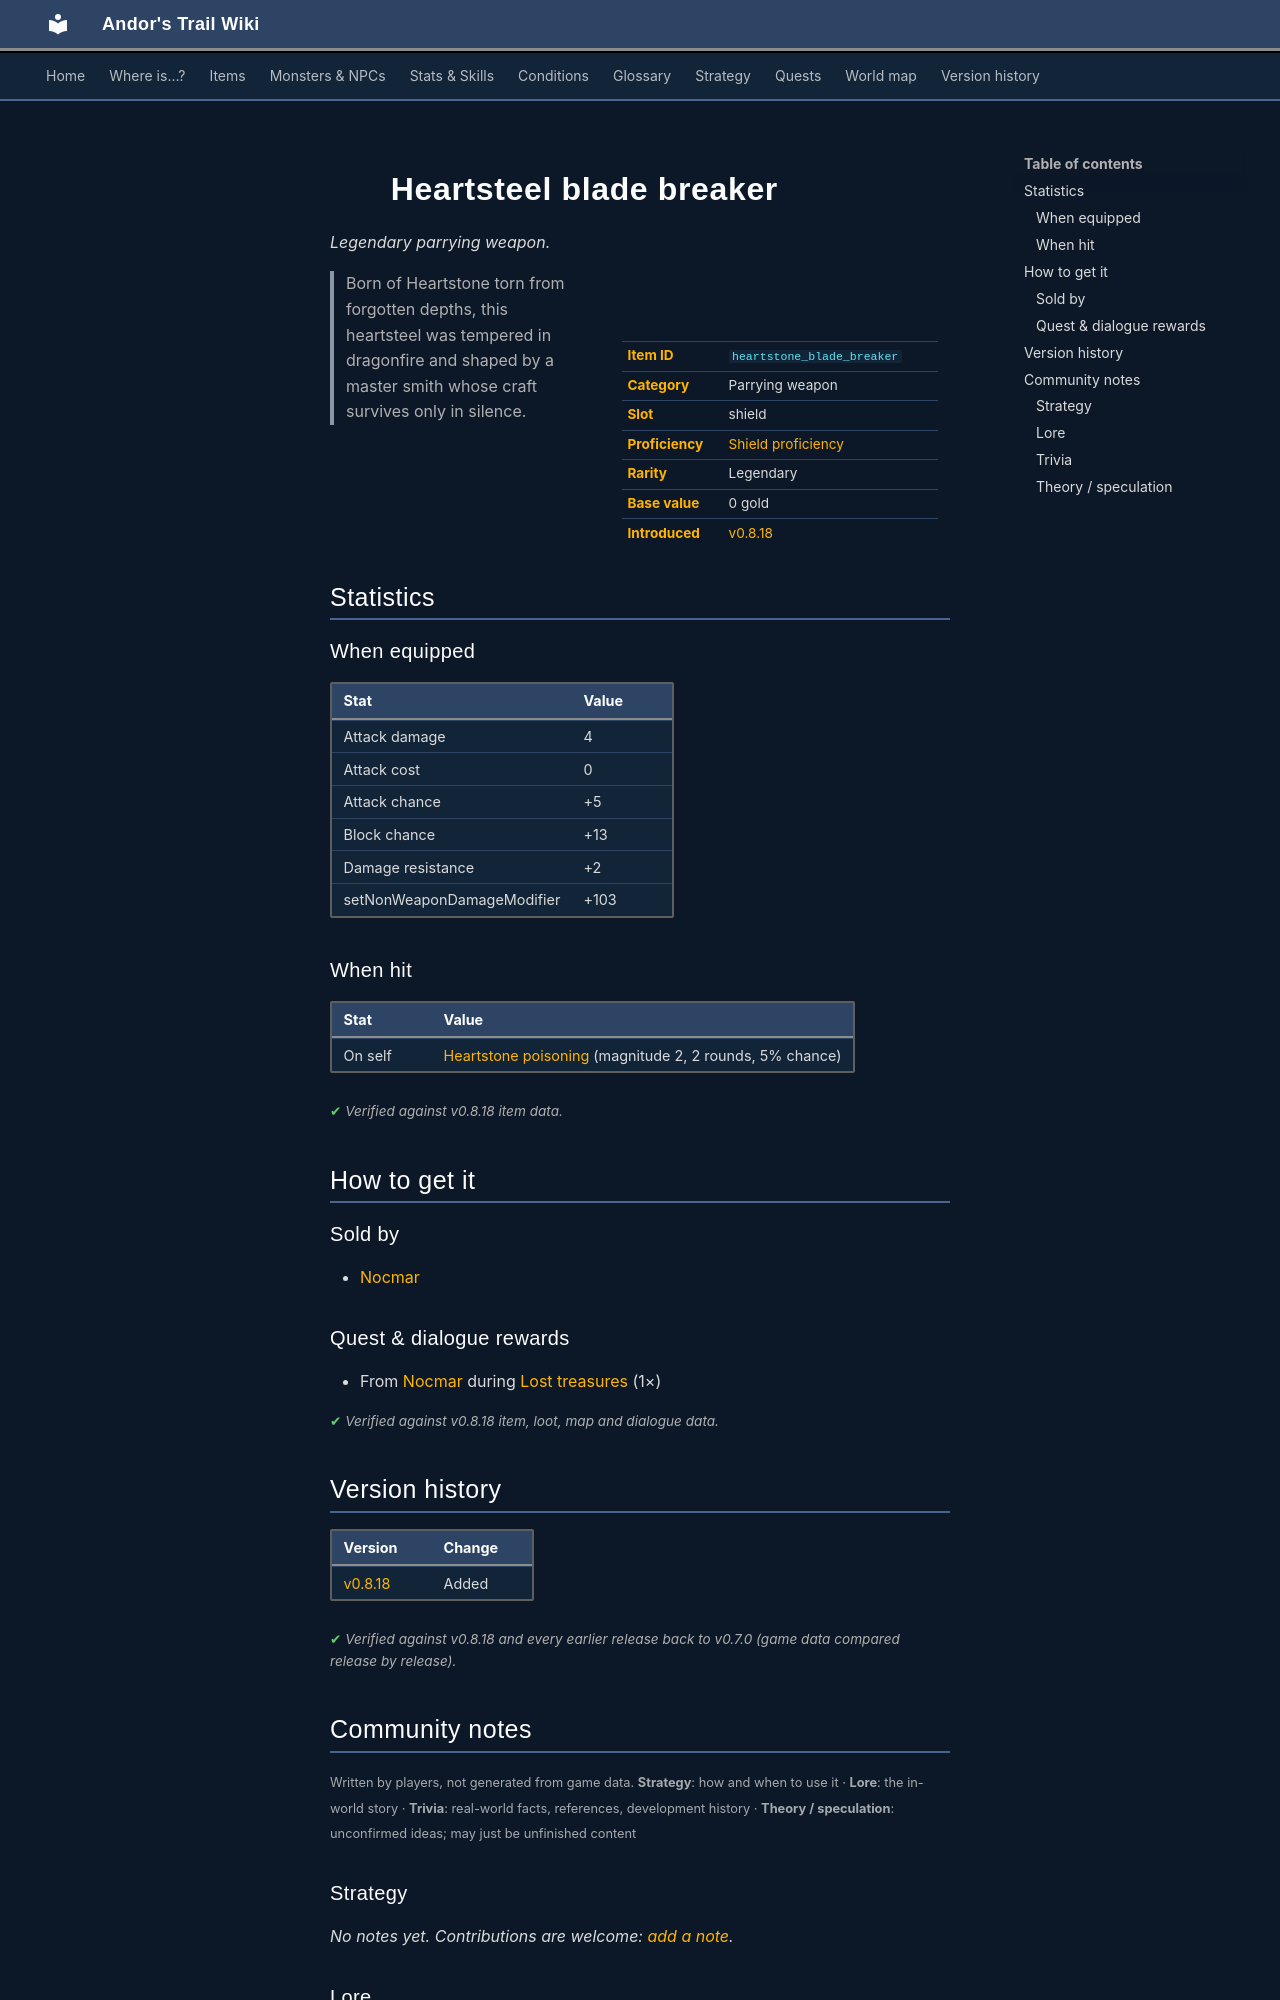

repository: asdfghjkl628/Andor-s-Trail-Wikiiii · page: items/heartstone_blade_breaker/index.html · generator: mkdocs

---
description: "Heartsteel blade breaker is a legendary parrying weapon in Andor's Trail (Attack damage 4, Attack cost 0, Attack chance +5, Block chance +13). How to get it: shops, quests and dialogue. Born of Heartstone torn from forgotten depths, this heartsteel was tempered in dragonfire and shaped by a…"
---

# ![](../assets/icons/items/items_newb_371.png){ .sprite } Heartsteel blade breaker

*Legendary parrying weapon.*

<div class="infobox" markdown>

<p class="ib-img"><img class="sprite" src="../../assets/icons/items/items_newb_371.png" alt=""></p>

| | |
|---|---|
| **Item ID** | `heartstone_blade_breaker` |
| **Category** | Parrying weapon |
| **Slot** | shield |
| **Proficiency** | [Shield proficiency](../skills/armorProficiencyShield.md) |
| **Rarity** | Legendary |
| **Base value** | 0 gold |
| **Introduced** | [v0.8.18](../versions/0.8.18.md) |

</div>

> Born of Heartstone torn from forgotten depths, this heartsteel was tempered in dragonfire and shaped by a master smith whose craft survives only in silence.

## Statistics

### When equipped

| Stat | Value |
|---|---|
| Attack damage | 4 |
| Attack cost | 0 |
| Attack chance | +5 |
| Block chance | +13 |
| Damage resistance | +2 |
| setNonWeaponDamageModifier | +103 |

### When hit

| Stat | Value |
|---|---|
| On self | [Heartstone poisoning](../conditions/heartstone_poisoning.md) (magnitude 2, 2 rounds, 5% chance) |

<p class="verified">Verified against v0.8.18 item data.</p>

## How to get it

### Sold by

- [Nocmar](../monsters/nocmar.md)

### Quest & dialogue rewards

- From [Nocmar](../monsters/nocmar.md) during [Lost treasures](../quests/nocmar.md#stage-200) (1×)


<p class="verified">Verified against v0.8.18 item, loot, map and dialogue data.</p>


## Version history

| Version | Change |
|---|---|
| [v0.8.18](../versions/0.8.18.md) | Added |

<p class="verified">Verified against v0.8.18 and every earlier release back to v0.7.0 (game data compared release by release).</p>


## Community notes

<small>Written by players, not generated from game data. **Strategy**: how and when to use it · **Lore**: the in-world story · **Trivia**: real-world facts, references, development history · **Theory / speculation**: unconfirmed ideas; may just be unfinished content</small>

### Strategy

*No notes yet. Contributions are welcome: [add a note](https://github.com/asdfghjkl628/Andor-s-Trail-Wikiiii/new/main/notes/items?filename=heartstone_blade_breaker.md&value=%23%23%20Strategy%0A%0A%3C%21--%20how%20and%20when%20to%20use%20it%20--%3E%0A%0A%23%23%20Lore%0A%0A%3C%21--%20the%20in-world%20story%20--%3E%0A%0A%23%23%20Trivia%0A%0A%3C%21--%20real-world%20facts%2C%20references%2C%20development%20history%20--%3E%0A%0A%23%23%20Theory%20/%20speculation%0A%0A%3C%21--%20unconfirmed%20ideas%3B%20may%20just%20be%20unfinished%20content%20--%3E%0A).*

### Lore

*No notes yet. Contributions are welcome: [add a note](https://github.com/asdfghjkl628/Andor-s-Trail-Wikiiii/new/main/notes/items?filename=heartstone_blade_breaker.md&value=%23%23%20Strategy%0A%0A%3C%21--%20how%20and%20when%20to%20use%20it%20--%3E%0A%0A%23%23%20Lore%0A%0A%3C%21--%20the%20in-world%20story%20--%3E%0A%0A%23%23%20Trivia%0A%0A%3C%21--%20real-world%20facts%2C%20references%2C%20development%20history%20--%3E%0A%0A%23%23%20Theory%20/%20speculation%0A%0A%3C%21--%20unconfirmed%20ideas%3B%20may%20just%20be%20unfinished%20content%20--%3E%0A).*

### Trivia

*No notes yet. Contributions are welcome: [add a note](https://github.com/asdfghjkl628/Andor-s-Trail-Wikiiii/new/main/notes/items?filename=heartstone_blade_breaker.md&value=%23%23%20Strategy%0A%0A%3C%21--%20how%20and%20when%20to%20use%20it%20--%3E%0A%0A%23%23%20Lore%0A%0A%3C%21--%20the%20in-world%20story%20--%3E%0A%0A%23%23%20Trivia%0A%0A%3C%21--%20real-world%20facts%2C%20references%2C%20development%20history%20--%3E%0A%0A%23%23%20Theory%20/%20speculation%0A%0A%3C%21--%20unconfirmed%20ideas%3B%20may%20just%20be%20unfinished%20content%20--%3E%0A).*
